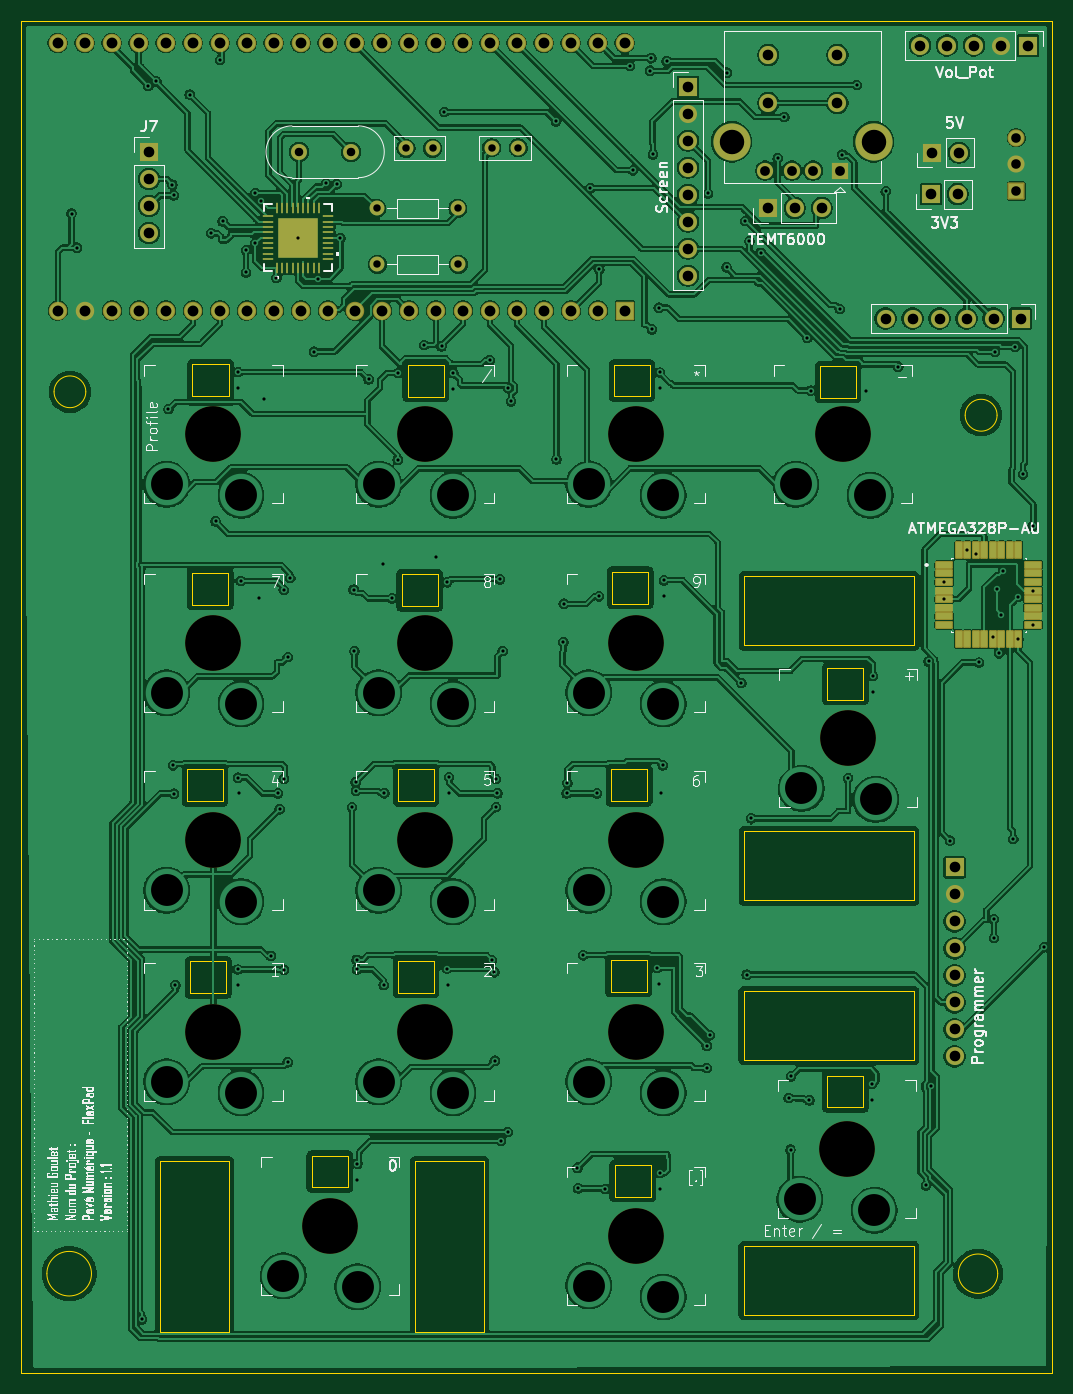
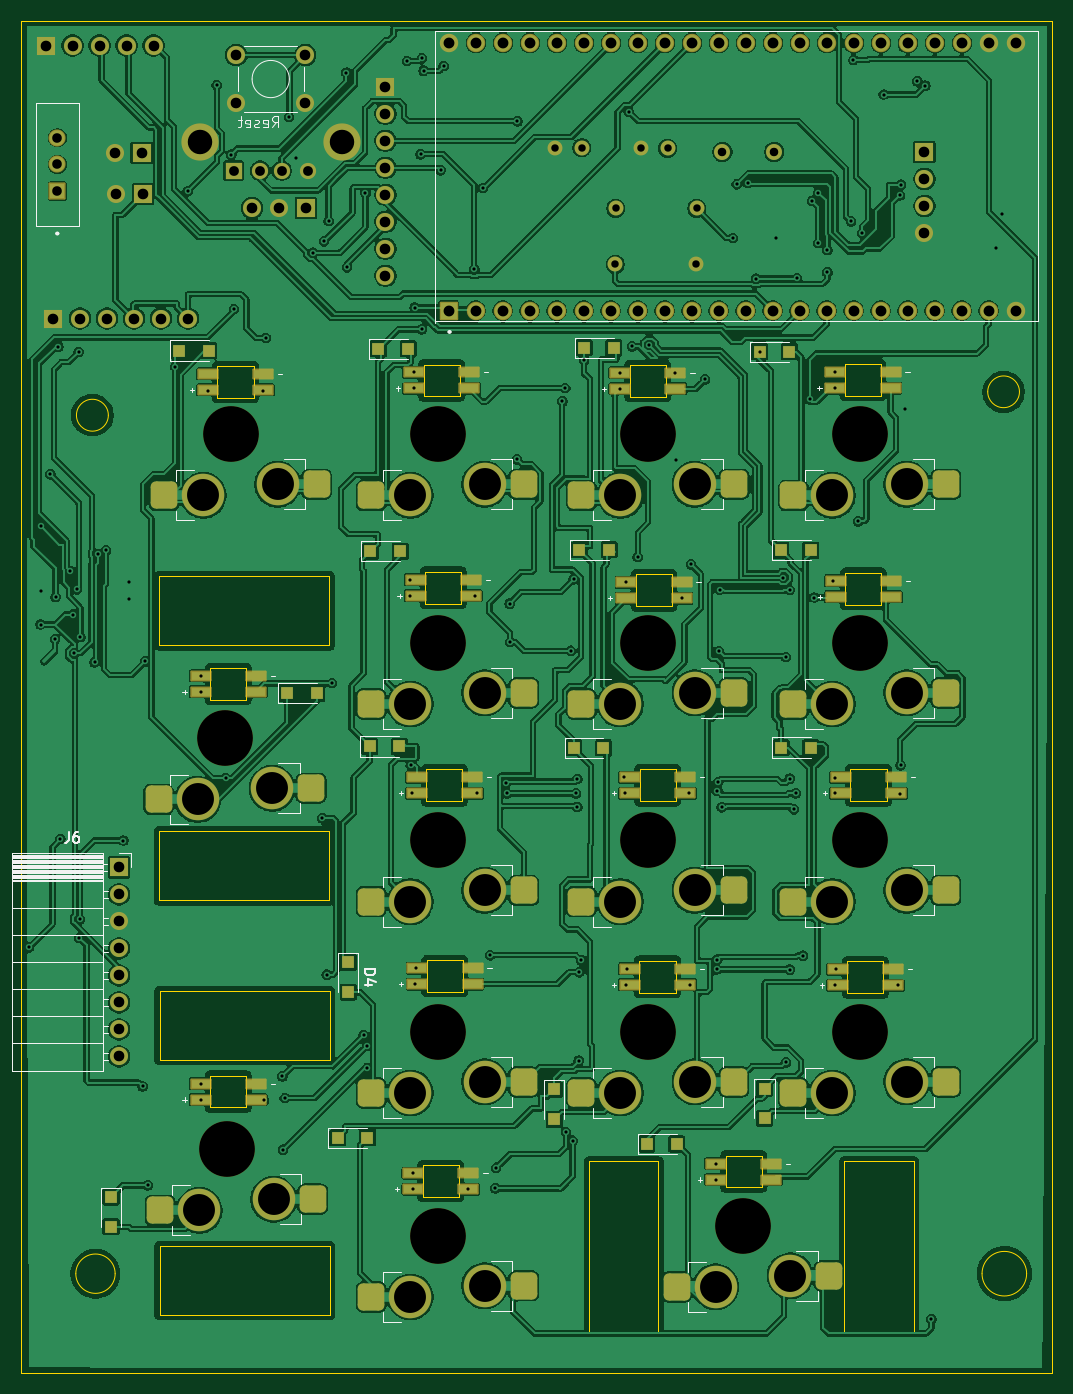
Circuit board: 11 layer files. Board 97.0 x 127.2 mm.
- bottom_copper: numberpad-B_Cu.gbr (582545 bytes)
- bottom_mask: numberpad-B_Mask.gbr (10722 bytes)
- paste: numberpad-B_Paste.gbr (5565 bytes)
- bottom_silk: numberpad-B_Silkscreen.gbr (21776 bytes)
- outline: numberpad-Edge_Cuts.gbr (5693 bytes)
- top_copper: numberpad-F_Cu.gbr (500709 bytes)
- top_mask: numberpad-F_Mask.gbr (7281 bytes)
- paste: numberpad-F_Paste.gbr (4316 bytes)
- top_silk: numberpad-F_Silkscreen.gbr (90353 bytes)
- drill: numberpad-NPTH.drl (566 bytes)
- drill: numberpad-PTH.drl (5425 bytes)

=== bottom_copper: numberpad-B_Cu.gbr (582545 bytes, source omitted) ===
=== bottom_mask: numberpad-B_Mask.gbr (10722 bytes, source omitted) ===
=== paste: numberpad-B_Paste.gbr ===
%TF.GenerationSoftware,KiCad,Pcbnew,10.0.0*%
%TF.CreationDate,2026-04-15T14:16:50-04:00*%
%TF.ProjectId,numberpad,6e756d62-6572-4706-9164-2e6b69636164,rev?*%
%TF.SameCoordinates,Original*%
%TF.FileFunction,Paste,Bot*%
%TF.FilePolarity,Positive*%
%FSLAX46Y46*%
G04 Gerber Fmt 4.6, Leading zero omitted, Abs format (unit mm)*
G04 Created by KiCad (PCBNEW 10.0.0) date 2026-04-15 14:16:50*
%MOMM*%
%LPD*%
G01*
G04 APERTURE LIST*
G04 Aperture macros list*
%AMRoundRect*
0 Rectangle with rounded corners*
0 $1 Rounding radius*
0 $2 $3 $4 $5 $6 $7 $8 $9 X,Y pos of 4 corners*
0 Add a 4 corners polygon primitive as box body*
4,1,4,$2,$3,$4,$5,$6,$7,$8,$9,$2,$3,0*
0 Add four circle primitives for the rounded corners*
1,1,$1+$1,$2,$3*
1,1,$1+$1,$4,$5*
1,1,$1+$1,$6,$7*
1,1,$1+$1,$8,$9*
0 Add four rect primitives between the rounded corners*
20,1,$1+$1,$2,$3,$4,$5,0*
20,1,$1+$1,$4,$5,$6,$7,0*
20,1,$1+$1,$6,$7,$8,$9,0*
20,1,$1+$1,$8,$9,$2,$3,0*%
G04 Aperture macros list end*
%ADD10RoundRect,0.500000X-0.750000X-0.775000X0.750000X-0.775000X0.750000X0.775000X-0.750000X0.775000X0*%
%ADD11R,1.800000X0.820000*%
%ADD12R,1.200000X1.200000*%
G04 APERTURE END LIST*
D10*
%TO.C,SW13*%
X50205000Y-84500000D03*
X64555000Y-85550000D03*
%TD*%
%TO.C,SW14*%
X70145000Y-84500000D03*
X84495000Y-85550000D03*
%TD*%
%TO.C,SW15*%
X89925000Y-84500000D03*
X104275000Y-85550000D03*
%TD*%
%TO.C,SW2*%
X50205000Y-140710000D03*
X64555000Y-141760000D03*
%TD*%
%TO.C,SW7*%
X70145000Y-122700000D03*
X84495000Y-123750000D03*
%TD*%
%TO.C,SW0*%
X61190000Y-158950000D03*
X75540000Y-160000000D03*
%TD*%
%TO.C,SW3*%
X70145000Y-140710000D03*
X84495000Y-141760000D03*
%TD*%
%TO.C,SW16*%
X109400000Y-84500000D03*
X123750000Y-85550000D03*
%TD*%
%TO.C,SW5*%
X109775000Y-151750000D03*
X124125000Y-152800000D03*
%TD*%
%TO.C,SW11*%
X89925000Y-104120000D03*
X104275000Y-105170000D03*
%TD*%
%TO.C,SW6*%
X50205000Y-122700000D03*
X64555000Y-123750000D03*
%TD*%
%TO.C,SW1*%
X89925000Y-159900000D03*
X104275000Y-160950000D03*
%TD*%
%TO.C,SW8*%
X89925000Y-122700000D03*
X104275000Y-123750000D03*
%TD*%
%TO.C,SW4*%
X89925000Y-140710000D03*
X104275000Y-141760000D03*
%TD*%
%TO.C,SW9*%
X50205000Y-104120000D03*
X64555000Y-105170000D03*
%TD*%
%TO.C,SW12*%
X109925000Y-113100000D03*
X124275000Y-114150000D03*
%TD*%
%TO.C,SW10*%
X70145000Y-104120000D03*
X84495000Y-105170000D03*
%TD*%
D11*
%TO.C,D23*%
X60090000Y-113570000D03*
X60090000Y-112070000D03*
X54890000Y-112070000D03*
X54890000Y-113570000D03*
%TD*%
%TO.C,D17*%
X71830000Y-149900000D03*
X71830000Y-148400000D03*
X66630000Y-148400000D03*
X66630000Y-149900000D03*
%TD*%
D12*
%TO.C,D13*%
X67740000Y-72020000D03*
X64940000Y-72020000D03*
%TD*%
%TO.C,D1*%
X107430000Y-145990000D03*
X104630000Y-145990000D03*
%TD*%
D11*
%TO.C,D24*%
X79930000Y-113560000D03*
X79930000Y-112060000D03*
X74730000Y-112060000D03*
X74730000Y-113560000D03*
%TD*%
D12*
%TO.C,D2*%
X67270000Y-141340000D03*
X67270000Y-144140000D03*
%TD*%
%TO.C,D6*%
X65720000Y-109260000D03*
X62920000Y-109260000D03*
%TD*%
%TO.C,D3*%
X87050000Y-141430000D03*
X87050000Y-144230000D03*
%TD*%
%TO.C,D11*%
X104340000Y-90810000D03*
X101540000Y-90810000D03*
%TD*%
%TO.C,D8*%
X104420000Y-109160000D03*
X101620000Y-109160000D03*
%TD*%
D11*
%TO.C,D25*%
X99990000Y-113570000D03*
X99990000Y-112070000D03*
X94790000Y-112070000D03*
X94790000Y-113570000D03*
%TD*%
D12*
%TO.C,D12*%
X112177500Y-104170000D03*
X109377500Y-104170000D03*
%TD*%
D11*
%TO.C,D28*%
X100100000Y-94975000D03*
X100100000Y-93475000D03*
X94900000Y-93475000D03*
X94900000Y-94975000D03*
%TD*%
%TO.C,D31*%
X80850000Y-75510000D03*
X80850000Y-74010000D03*
X75650000Y-74010000D03*
X75650000Y-75510000D03*
%TD*%
D12*
%TO.C,D10*%
X84700000Y-90670000D03*
X81900000Y-90670000D03*
%TD*%
D11*
%TO.C,D30*%
X60610000Y-75450000D03*
X60610000Y-73950000D03*
X55410000Y-73950000D03*
X55410000Y-75450000D03*
%TD*%
D12*
%TO.C,D5*%
X128750000Y-151550000D03*
X128750000Y-154350000D03*
%TD*%
D11*
%TO.C,D18*%
X100330000Y-150800000D03*
X100330000Y-149300000D03*
X95130000Y-149300000D03*
X95130000Y-150800000D03*
%TD*%
D12*
%TO.C,D4*%
X106440000Y-129470000D03*
X106440000Y-132270000D03*
%TD*%
D11*
%TO.C,D19*%
X60390000Y-131640000D03*
X60390000Y-130140000D03*
X55190000Y-130140000D03*
X55190000Y-131640000D03*
%TD*%
%TO.C,D20*%
X79940000Y-131570000D03*
X79940000Y-130070000D03*
X74740000Y-130070000D03*
X74740000Y-131570000D03*
%TD*%
%TO.C,D32*%
X100250000Y-75480000D03*
X100250000Y-73980000D03*
X95050000Y-73980000D03*
X95050000Y-75480000D03*
%TD*%
D12*
%TO.C,D14*%
X84250000Y-71650000D03*
X81450000Y-71650000D03*
%TD*%
D11*
%TO.C,D26*%
X60575000Y-95075000D03*
X60575000Y-93575000D03*
X55375000Y-93575000D03*
X55375000Y-95075000D03*
%TD*%
%TO.C,D21*%
X99940000Y-131510000D03*
X99940000Y-130010000D03*
X94740000Y-130010000D03*
X94740000Y-131510000D03*
%TD*%
%TO.C,D29*%
X120325000Y-104025000D03*
X120325000Y-102525000D03*
X115125000Y-102525000D03*
X115125000Y-104025000D03*
%TD*%
%TO.C,D33*%
X119640000Y-75620000D03*
X119640000Y-74120000D03*
X114440000Y-74120000D03*
X114440000Y-75620000D03*
%TD*%
%TO.C,D22*%
X120325000Y-142375000D03*
X120325000Y-140875000D03*
X115125000Y-140875000D03*
X115125000Y-142375000D03*
%TD*%
D12*
%TO.C,D16*%
X122347500Y-71920000D03*
X119547500Y-71920000D03*
%TD*%
D11*
%TO.C,D27*%
X80275000Y-95225000D03*
X80275000Y-93725000D03*
X75075000Y-93725000D03*
X75075000Y-95225000D03*
%TD*%
D12*
%TO.C,D9*%
X65730000Y-90700000D03*
X62930000Y-90700000D03*
%TD*%
%TO.C,D15*%
X103600000Y-71760000D03*
X100800000Y-71760000D03*
%TD*%
%TO.C,D7*%
X85220000Y-109290000D03*
X82420000Y-109290000D03*
%TD*%
%TO.C,D0*%
X78330000Y-146560000D03*
X75530000Y-146560000D03*
%TD*%
M02*

=== bottom_silk: numberpad-B_Silkscreen.gbr (21776 bytes, source omitted) ===
=== outline: numberpad-Edge_Cuts.gbr ===
%TF.GenerationSoftware,KiCad,Pcbnew,10.0.0*%
%TF.CreationDate,2026-04-15T14:16:50-04:00*%
%TF.ProjectId,numberpad,6e756d62-6572-4706-9164-2e6b69636164,rev?*%
%TF.SameCoordinates,Original*%
%TF.FileFunction,Profile,NP*%
%FSLAX46Y46*%
G04 Gerber Fmt 4.6, Leading zero omitted, Abs format (unit mm)*
G04 Created by KiCad (PCBNEW 10.0.0) date 2026-04-15 14:16:50*
%MOMM*%
%LPD*%
G01*
G04 APERTURE LIST*
%TA.AperFunction,Profile*%
%ADD10C,0.050000*%
%TD*%
%TA.AperFunction,Profile*%
%ADD11C,0.120000*%
%TD*%
%TA.AperFunction,Profile*%
%ADD12C,0.010000*%
%TD*%
G04 APERTURE END LIST*
D10*
X40190000Y-40870000D02*
X137190000Y-40870000D01*
X137190000Y-168090000D01*
X40190000Y-168090000D01*
X40190000Y-40870000D01*
X46806974Y-158760000D02*
G75*
G02*
X42613026Y-158760000I-2096974J0D01*
G01*
X42613026Y-158760000D02*
G75*
G02*
X46806974Y-158760000I2096974J0D01*
G01*
X46272012Y-75797988D02*
G75*
G02*
X43287988Y-75797988I-1492012J0D01*
G01*
X43287988Y-75797988D02*
G75*
G02*
X46272012Y-75797988I1492012J0D01*
G01*
X132060000Y-158760000D02*
G75*
G02*
X128360000Y-158760000I-1850000J0D01*
G01*
X128360000Y-158760000D02*
G75*
G02*
X132060000Y-158760000I1850000J0D01*
G01*
X132000000Y-78000000D02*
G75*
G02*
X129000000Y-78000000I-1500000J0D01*
G01*
X129000000Y-78000000D02*
G75*
G02*
X132000000Y-78000000I1500000J0D01*
G01*
%TO.C,REF\u002A\u002A*%
D11*
X108175000Y-132150000D02*
X124175000Y-132150000D01*
X124175000Y-138650000D01*
X108175000Y-138650000D01*
X108175000Y-132150000D01*
X108175000Y-156150000D02*
X124175000Y-156150000D01*
X124175000Y-162650000D01*
X108175000Y-162650000D01*
X108175000Y-156150000D01*
X108200000Y-93150000D02*
X124200000Y-93150000D01*
X124200000Y-99650000D01*
X108200000Y-99650000D01*
X108200000Y-93150000D01*
X108200000Y-117150000D02*
X124200000Y-117150000D01*
X124200000Y-123650000D01*
X108200000Y-123650000D01*
X108200000Y-117150000D01*
X53250000Y-148205000D02*
X59750000Y-148205000D01*
X59750000Y-164205000D01*
X53250000Y-164205000D01*
X53250000Y-148205000D01*
X77250000Y-148205000D02*
X83750000Y-148205000D01*
X83750000Y-164205000D01*
X77250000Y-164205000D01*
X77250000Y-148205000D01*
%TO.C,D23*%
D12*
X55790000Y-111320000D02*
X55790000Y-114320000D01*
X55790000Y-114320000D02*
X59190000Y-114320000D01*
X59190000Y-111320000D02*
X55790000Y-111320000D01*
X59190000Y-114320000D02*
X59190000Y-111320000D01*
%TO.C,D17*%
X67530000Y-147650000D02*
X67530000Y-150650000D01*
X67530000Y-150650000D02*
X70930000Y-150650000D01*
X70930000Y-147650000D02*
X67530000Y-147650000D01*
X70930000Y-150650000D02*
X70930000Y-147650000D01*
%TO.C,D24*%
X75630000Y-111310000D02*
X75630000Y-114310000D01*
X75630000Y-114310000D02*
X79030000Y-114310000D01*
X79030000Y-111310000D02*
X75630000Y-111310000D01*
X79030000Y-114310000D02*
X79030000Y-111310000D01*
%TO.C,D25*%
X95690000Y-111320000D02*
X95690000Y-114320000D01*
X95690000Y-114320000D02*
X99090000Y-114320000D01*
X99090000Y-111320000D02*
X95690000Y-111320000D01*
X99090000Y-114320000D02*
X99090000Y-111320000D01*
%TO.C,D28*%
X95800000Y-92725000D02*
X95800000Y-95725000D01*
X95800000Y-95725000D02*
X99200000Y-95725000D01*
X99200000Y-92725000D02*
X95800000Y-92725000D01*
X99200000Y-95725000D02*
X99200000Y-92725000D01*
%TO.C,D31*%
X76550000Y-73260000D02*
X76550000Y-76260000D01*
X76550000Y-76260000D02*
X79950000Y-76260000D01*
X79950000Y-73260000D02*
X76550000Y-73260000D01*
X79950000Y-76260000D02*
X79950000Y-73260000D01*
%TO.C,D30*%
X56310000Y-73200000D02*
X56310000Y-76200000D01*
X56310000Y-76200000D02*
X59710000Y-76200000D01*
X59710000Y-73200000D02*
X56310000Y-73200000D01*
X59710000Y-76200000D02*
X59710000Y-73200000D01*
%TO.C,D18*%
X96030000Y-148550000D02*
X96030000Y-151550000D01*
X96030000Y-151550000D02*
X99430000Y-151550000D01*
X99430000Y-148550000D02*
X96030000Y-148550000D01*
X99430000Y-151550000D02*
X99430000Y-148550000D01*
%TO.C,D19*%
X56090000Y-129390000D02*
X56090000Y-132390000D01*
X56090000Y-132390000D02*
X59490000Y-132390000D01*
X59490000Y-129390000D02*
X56090000Y-129390000D01*
X59490000Y-132390000D02*
X59490000Y-129390000D01*
%TO.C,D20*%
X75640000Y-129320000D02*
X75640000Y-132320000D01*
X75640000Y-132320000D02*
X79040000Y-132320000D01*
X79040000Y-129320000D02*
X75640000Y-129320000D01*
X79040000Y-132320000D02*
X79040000Y-129320000D01*
%TO.C,D32*%
X95950000Y-73230000D02*
X95950000Y-76230000D01*
X95950000Y-76230000D02*
X99350000Y-76230000D01*
X99350000Y-73230000D02*
X95950000Y-73230000D01*
X99350000Y-76230000D02*
X99350000Y-73230000D01*
%TO.C,D26*%
X56275000Y-92825000D02*
X56275000Y-95825000D01*
X56275000Y-95825000D02*
X59675000Y-95825000D01*
X59675000Y-92825000D02*
X56275000Y-92825000D01*
X59675000Y-95825000D02*
X59675000Y-92825000D01*
%TO.C,D21*%
X95640000Y-129260000D02*
X95640000Y-132260000D01*
X95640000Y-132260000D02*
X99040000Y-132260000D01*
X99040000Y-129260000D02*
X95640000Y-129260000D01*
X99040000Y-132260000D02*
X99040000Y-129260000D01*
%TO.C,D29*%
X116025000Y-101775000D02*
X116025000Y-104775000D01*
X116025000Y-104775000D02*
X119425000Y-104775000D01*
X119425000Y-101775000D02*
X116025000Y-101775000D01*
X119425000Y-104775000D02*
X119425000Y-101775000D01*
%TO.C,D33*%
X115340000Y-73370000D02*
X115340000Y-76370000D01*
X115340000Y-76370000D02*
X118740000Y-76370000D01*
X118740000Y-73370000D02*
X115340000Y-73370000D01*
X118740000Y-76370000D02*
X118740000Y-73370000D01*
%TO.C,D22*%
X116025000Y-140125000D02*
X116025000Y-143125000D01*
X116025000Y-143125000D02*
X119425000Y-143125000D01*
X119425000Y-140125000D02*
X116025000Y-140125000D01*
X119425000Y-143125000D02*
X119425000Y-140125000D01*
%TO.C,D27*%
X75975000Y-92975000D02*
X75975000Y-95975000D01*
X75975000Y-95975000D02*
X79375000Y-95975000D01*
X79375000Y-92975000D02*
X75975000Y-92975000D01*
X79375000Y-95975000D02*
X79375000Y-92975000D01*
%TD*%
M02*

=== top_copper: numberpad-F_Cu.gbr (500709 bytes, source omitted) ===
=== top_mask: numberpad-F_Mask.gbr (7281 bytes, source omitted) ===
=== paste: numberpad-F_Paste.gbr ===
%TF.GenerationSoftware,KiCad,Pcbnew,10.0.0*%
%TF.CreationDate,2026-04-15T14:16:50-04:00*%
%TF.ProjectId,numberpad,6e756d62-6572-4706-9164-2e6b69636164,rev?*%
%TF.SameCoordinates,Original*%
%TF.FileFunction,Paste,Top*%
%TF.FilePolarity,Positive*%
%FSLAX46Y46*%
G04 Gerber Fmt 4.6, Leading zero omitted, Abs format (unit mm)*
G04 Created by KiCad (PCBNEW 10.0.0) date 2026-04-15 14:16:50*
%MOMM*%
%LPD*%
G01*
G04 APERTURE LIST*
G04 Aperture macros list*
%AMRoundRect*
0 Rectangle with rounded corners*
0 $1 Rounding radius*
0 $2 $3 $4 $5 $6 $7 $8 $9 X,Y pos of 4 corners*
0 Add a 4 corners polygon primitive as box body*
4,1,4,$2,$3,$4,$5,$6,$7,$8,$9,$2,$3,0*
0 Add four circle primitives for the rounded corners*
1,1,$1+$1,$2,$3*
1,1,$1+$1,$4,$5*
1,1,$1+$1,$6,$7*
1,1,$1+$1,$8,$9*
0 Add four rect primitives between the rounded corners*
20,1,$1+$1,$2,$3,$4,$5,0*
20,1,$1+$1,$4,$5,$6,$7,0*
20,1,$1+$1,$6,$7,$8,$9,0*
20,1,$1+$1,$8,$9,$2,$3,0*%
G04 Aperture macros list end*
%ADD10C,0.000000*%
%ADD11R,1.066800X0.254000*%
%ADD12R,0.254000X1.066800*%
%ADD13R,3.810000X3.810000*%
%ADD14RoundRect,0.068750X-0.666250X-0.206250X0.666250X-0.206250X0.666250X0.206250X-0.666250X0.206250X0*%
%ADD15RoundRect,0.068750X-0.206250X-0.666250X0.206250X-0.666250X0.206250X0.666250X-0.206250X0.666250X0*%
G04 APERTURE END LIST*
D10*
%TO.C,U3*%
G36*
X65485000Y-60555000D02*
G01*
X64415000Y-60555000D01*
X64415000Y-59485000D01*
X65485000Y-59485000D01*
X65485000Y-60555000D01*
G37*
G36*
X65485000Y-61825000D02*
G01*
X64415000Y-61825000D01*
X64415000Y-60755000D01*
X65485000Y-60755000D01*
X65485000Y-61825000D01*
G37*
G36*
X65485000Y-63095000D02*
G01*
X64415000Y-63095000D01*
X64415000Y-62025000D01*
X65485000Y-62025000D01*
X65485000Y-63095000D01*
G37*
G36*
X66755000Y-60555000D02*
G01*
X65685000Y-60555000D01*
X65685000Y-59485000D01*
X66755000Y-59485000D01*
X66755000Y-60555000D01*
G37*
G36*
X66755000Y-61825000D02*
G01*
X65685000Y-61825000D01*
X65685000Y-60755000D01*
X66755000Y-60755000D01*
X66755000Y-61825000D01*
G37*
G36*
X66755000Y-63095000D02*
G01*
X65685000Y-63095000D01*
X65685000Y-62025000D01*
X66755000Y-62025000D01*
X66755000Y-63095000D01*
G37*
G36*
X68025000Y-60555000D02*
G01*
X66955000Y-60555000D01*
X66955000Y-59485000D01*
X68025000Y-59485000D01*
X68025000Y-60555000D01*
G37*
G36*
X68025000Y-61825000D02*
G01*
X66955000Y-61825000D01*
X66955000Y-60755000D01*
X68025000Y-60755000D01*
X68025000Y-61825000D01*
G37*
G36*
X68025000Y-63095000D02*
G01*
X66955000Y-63095000D01*
X66955000Y-62025000D01*
X68025000Y-62025000D01*
X68025000Y-63095000D01*
G37*
%TD*%
D11*
%TO.C,U3*%
X63400600Y-59289999D03*
X63400600Y-59790000D03*
X63400600Y-60289999D03*
X63400600Y-60790001D03*
X63400600Y-61290000D03*
X63400600Y-61789999D03*
X63400600Y-62290001D03*
X63400600Y-62790000D03*
X63400600Y-63290001D03*
D12*
X64219999Y-64109400D03*
X64720000Y-64109400D03*
X65219999Y-64109400D03*
X65720001Y-64109400D03*
X66220000Y-64109400D03*
X66719999Y-64109400D03*
X67220001Y-64109400D03*
X67720000Y-64109400D03*
X68220001Y-64109400D03*
D11*
X69039400Y-63290001D03*
X69039400Y-62790000D03*
X69039400Y-62290001D03*
X69039400Y-61789999D03*
X69039400Y-61290000D03*
X69039400Y-60790001D03*
X69039400Y-60289999D03*
X69039400Y-59790000D03*
X69039400Y-59289999D03*
D12*
X68220001Y-58470600D03*
X67720000Y-58470600D03*
X67220001Y-58470600D03*
X66719999Y-58470600D03*
X66220000Y-58470600D03*
X65720001Y-58470600D03*
X65219999Y-58470600D03*
X64720000Y-58470600D03*
X64219999Y-58470600D03*
D13*
X66220000Y-61290000D03*
%TD*%
D14*
%TO.C,U1*%
X127040000Y-92090000D03*
X127040000Y-92890000D03*
X127040000Y-93690000D03*
X127040000Y-94490000D03*
X127040000Y-95290000D03*
X127040000Y-96090000D03*
X127040000Y-96890000D03*
X127040000Y-97690000D03*
D15*
X128410000Y-99060000D03*
X129210000Y-99060000D03*
X130010000Y-99060000D03*
X130810000Y-99060000D03*
X131610000Y-99060000D03*
X132410000Y-99060000D03*
X133210000Y-99060000D03*
X134010000Y-99060000D03*
D14*
X135380000Y-97690000D03*
X135380000Y-96890000D03*
X135380000Y-96090000D03*
X135380000Y-95290000D03*
X135380000Y-94490000D03*
X135380000Y-93690000D03*
X135380000Y-92890000D03*
X135380000Y-92090000D03*
D15*
X134010000Y-90720000D03*
X133210000Y-90720000D03*
X132410000Y-90720000D03*
X131610000Y-90720000D03*
X130810000Y-90720000D03*
X130010000Y-90720000D03*
X129210000Y-90720000D03*
X128410000Y-90720000D03*
%TD*%
M02*

=== top_silk: numberpad-F_Silkscreen.gbr (90353 bytes, source omitted) ===
=== drill: numberpad-NPTH.drl ===
M48
; DRILL file KiCad 10.0.0 date 2026-04-15T14:16:53
; FORMAT={-:-/ absolute / metric / decimal}
; #@! TF.CreationDate,2026-04-15T14:16:53-04:00
; #@! TF.GenerationSoftware,Kicad,Pcbnew,10.0.0
; #@! TF.FileFunction,NonPlated,1,2,NPTH
FMAT,2
METRIC
; #@! TA.AperFunction,NonPlated,NPTH,ComponentDrill
T1C5.250
%
G90
G05
T1
X58.28Y-79.8
X58.28Y-99.42
X58.28Y-118.0
X58.28Y-136.01
X69.265Y-154.25
X78.22Y-79.8
X78.22Y-99.42
X78.22Y-118.0
X78.22Y-136.01
X98.0Y-79.8
X98.0Y-99.42
X98.0Y-118.0
X98.0Y-136.01
X98.0Y-155.2
X117.475Y-79.8
X117.85Y-147.05
X118.0Y-108.4
M30

=== drill: numberpad-PTH.drl (5425 bytes, source omitted) ===
